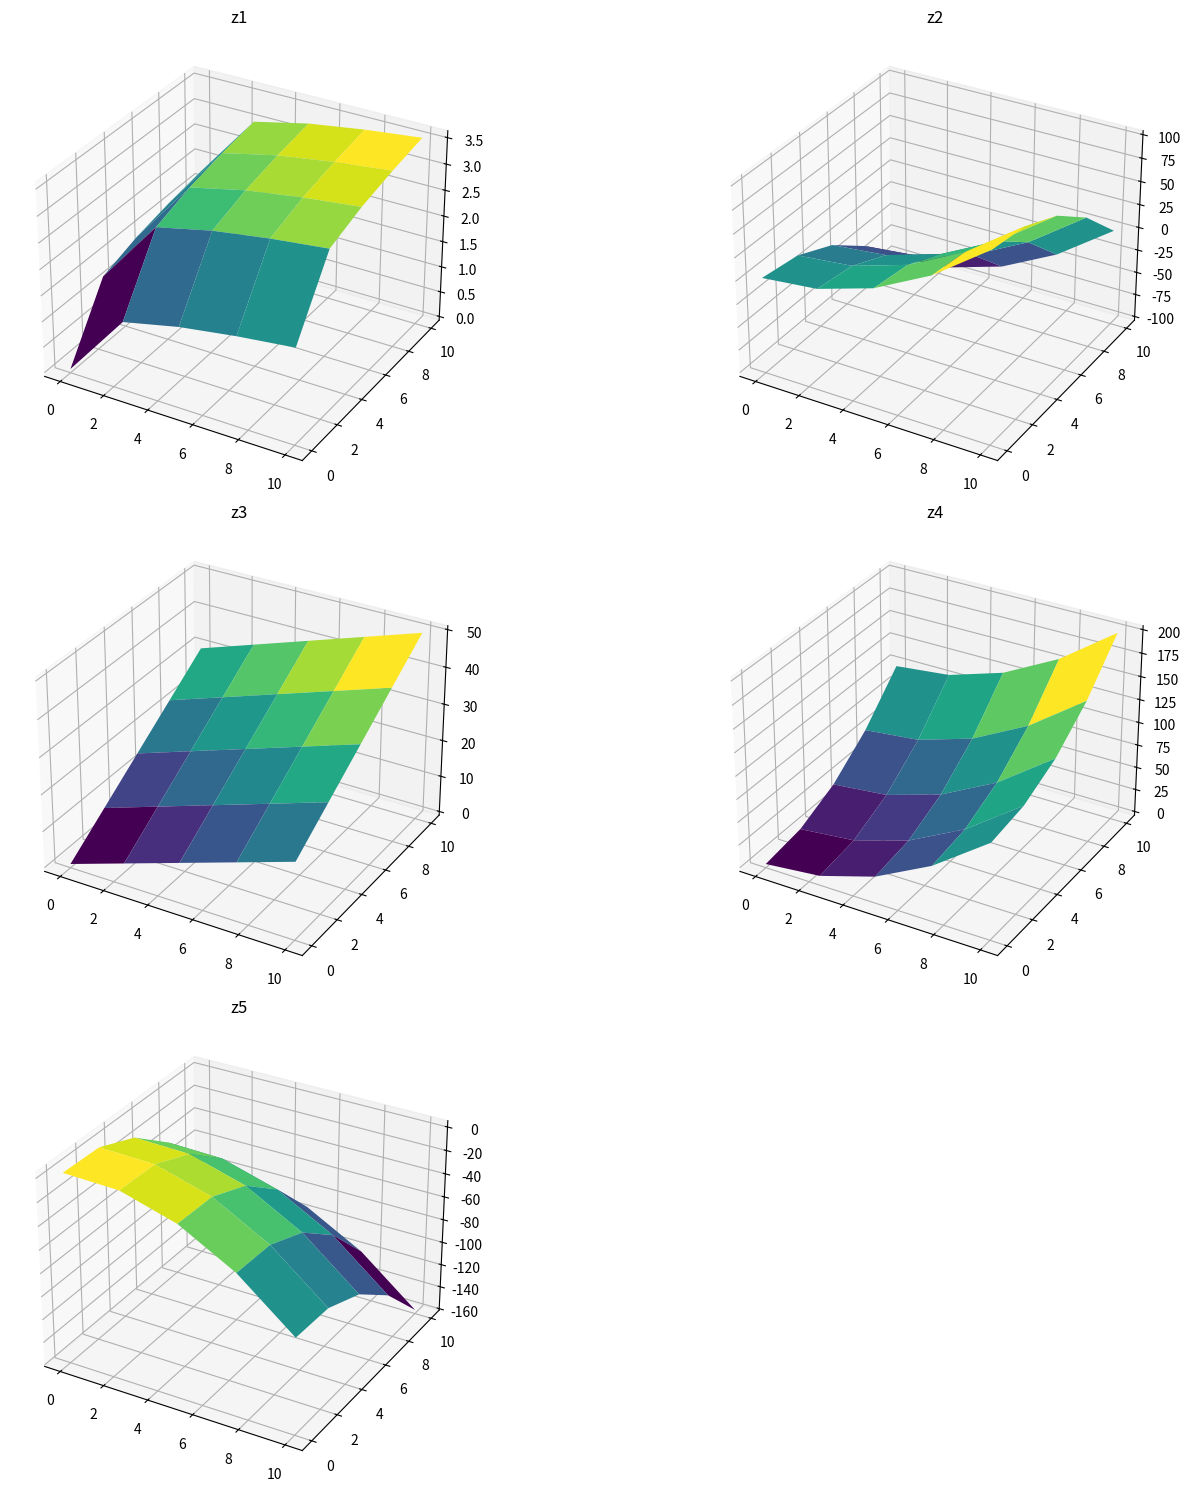

The matplotlib source for this figure:
import matplotlib.pyplot as plt
import numpy as np

x = np.linspace(0, 10, 5)
y = np.linspace(0, 10, 5)

X,Y = np.meshgrid(x,y)

z1 = np.power(X, 0.25) + np.power(Y, 0.25)
z2 = np.power(X, 2) - np.power(Y, 2)
z3 = 2 * X + 3 * Y
z4 = np.power(X, 2) + np.power(Y, 2)
z5 = 2 + 2 * X + 2 * Y - np.power(X, 2) - np.power(Y, 2)

ax = plt.figure(figsize=(15,15))

ax1 = ax.add_subplot(321, projection='3d')
ax1.plot_surface(X,Y,z1, cmap='viridis')
ax1.set_title('z1')

ax1 = ax.add_subplot(322, projection='3d')
ax1.plot_surface(X,Y,z2, cmap='viridis')
ax1.set_title('z2')

ax1 = ax.add_subplot(323, projection='3d')
ax1.plot_surface(X,Y,z3, cmap='viridis')
ax1.set_title('z3')

ax1 = ax.add_subplot(324, projection='3d')
ax1.plot_surface(X,Y,z4, cmap='viridis')
ax1.set_title('z4')

ax1 = ax.add_subplot(325, projection='3d')
ax1.plot_surface(X,Y,z5, cmap='viridis')
ax1.set_title('z5')

plt.tight_layout()
plt.show()